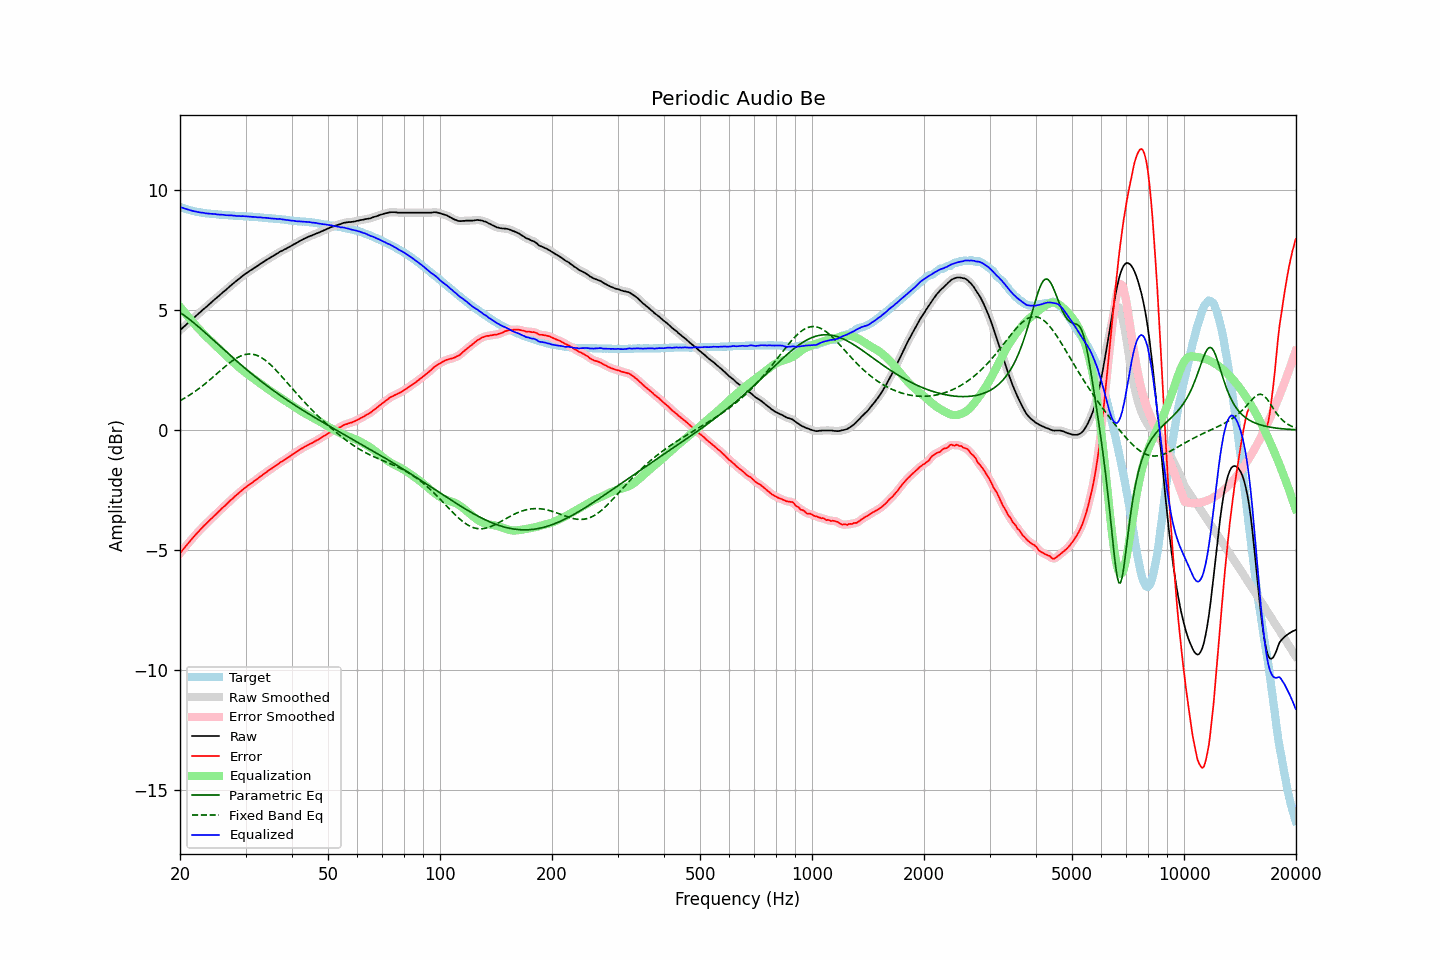

Source data for this figure (header and first rows):
frequency, raw, error, smoothed, error_smoothed, equalization, parametric_eq, fixed_band_eq, equalized_raw, equalized_smoothed, target
20.00, 4.16, -5.14, 4.16, -5.14, 5.14, 4.90, 1.22, 9.31, 9.31, 9.31
20.20, 4.22, -5.05, 4.22, -5.06, 5.06, 4.86, 1.26, 9.28, 9.28, 9.28
20.40, 4.28, -4.97, 4.28, -4.97, 4.97, 4.81, 1.30, 9.26, 9.26, 9.26
20.61, 4.34, -4.89, 4.34, -4.89, 4.89, 4.76, 1.34, 9.23, 9.23, 9.24
20.81, 4.40, -4.81, 4.40, -4.81, 4.81, 4.71, 1.38, 9.21, 9.21, 9.22
21.02, 4.46, -4.73, 4.46, -4.73, 4.73, 4.66, 1.42, 9.19, 9.19, 9.20
21.23, 4.52, -4.65, 4.52, -4.65, 4.65, 4.61, 1.46, 9.17, 9.17, 9.18
21.44, 4.58, -4.57, 4.58, -4.57, 4.57, 4.56, 1.50, 9.16, 9.16, 9.15
21.66, 4.64, -4.49, 4.64, -4.49, 4.49, 4.50, 1.55, 9.14, 9.14, 9.13
21.87, 4.70, -4.42, 4.70, -4.42, 4.42, 4.45, 1.59, 9.12, 9.12, 9.12
22.09, 4.76, -4.34, 4.76, -4.34, 4.34, 4.39, 1.64, 9.11, 9.11, 9.10
22.31, 4.82, -4.27, 4.82, -4.27, 4.27, 4.33, 1.69, 9.09, 9.09, 9.09
22.54, 4.88, -4.20, 4.88, -4.20, 4.20, 4.28, 1.74, 9.08, 9.08, 9.08
22.76, 4.94, -4.13, 4.94, -4.13, 4.13, 4.22, 1.79, 9.07, 9.07, 9.07
22.99, 5.00, -4.06, 5.00, -4.06, 4.06, 4.16, 1.84, 9.06, 9.06, 9.06
23.22, 5.06, -3.99, 5.06, -3.99, 3.99, 4.10, 1.90, 9.05, 9.05, 9.05
23.45, 5.11, -3.93, 5.12, -3.92, 3.92, 4.04, 1.95, 9.04, 9.04, 9.04
23.69, 5.17, -3.86, 5.17, -3.86, 3.86, 3.98, 2.01, 9.03, 9.03, 9.03
23.92, 5.23, -3.80, 5.23, -3.79, 3.79, 3.92, 2.06, 9.03, 9.02, 9.03
24.16, 5.29, -3.72, 5.29, -3.73, 3.73, 3.86, 2.12, 9.02, 9.02, 9.02
24.40, 5.35, -3.66, 5.35, -3.66, 3.66, 3.80, 2.18, 9.02, 9.02, 9.02
24.65, 5.41, -3.59, 5.41, -3.60, 3.60, 3.74, 2.24, 9.01, 9.01, 9.01
24.89, 5.47, -3.53, 5.47, -3.53, 3.53, 3.68, 2.29, 9.01, 9.00, 9.01
25.14, 5.52, -3.47, 5.53, -3.47, 3.47, 3.62, 2.35, 8.99, 8.99, 9.00
25.39, 5.58, -3.40, 5.58, -3.40, 3.40, 3.55, 2.41, 8.99, 8.99, 8.98
25.65, 5.64, -3.34, 5.64, -3.34, 3.34, 3.49, 2.47, 8.98, 8.98, 8.98
25.91, 5.70, -3.27, 5.70, -3.27, 3.28, 3.43, 2.53, 8.98, 8.98, 8.97
26.16, 5.76, -3.21, 5.76, -3.21, 3.21, 3.37, 2.59, 8.98, 8.97, 8.97
26.43, 5.81, -3.16, 5.82, -3.15, 3.15, 3.31, 2.65, 8.96, 8.97, 8.97
26.69, 5.87, -3.09, 5.87, -3.09, 3.09, 3.25, 2.70, 8.96, 8.96, 8.96
26.96, 5.93, -3.03, 5.93, -3.02, 3.02, 3.19, 2.76, 8.96, 8.96, 8.96
27.23, 5.99, -2.96, 5.99, -2.96, 2.96, 3.13, 2.81, 8.95, 8.95, 8.95
27.50, 6.05, -2.89, 6.05, -2.90, 2.90, 3.07, 2.86, 8.95, 8.95, 8.95
27.77, 6.10, -2.84, 6.11, -2.84, 2.84, 3.01, 2.91, 8.94, 8.94, 8.95
28.05, 6.16, -2.77, 6.16, -2.78, 2.78, 2.95, 2.95, 8.94, 8.94, 8.93
28.33, 6.21, -2.72, 6.22, -2.72, 2.72, 2.89, 2.99, 8.93, 8.93, 8.93
28.62, 6.27, -2.66, 6.27, -2.66, 2.66, 2.83, 3.03, 8.93, 8.93, 8.93
28.90, 6.32, -2.60, 6.32, -2.60, 2.60, 2.77, 3.07, 8.92, 8.92, 8.92
29.19, 6.37, -2.55, 6.38, -2.54, 2.54, 2.72, 3.10, 8.92, 8.92, 8.92
29.48, 6.43, -2.48, 6.43, -2.49, 2.49, 2.66, 3.12, 8.92, 8.92, 8.92
29.78, 6.48, -2.43, 6.48, -2.43, 2.43, 2.60, 3.14, 8.92, 8.92, 8.92
30.08, 6.53, -2.38, 6.53, -2.38, 2.38, 2.55, 3.16, 8.92, 8.91, 8.91
30.38, 6.57, -2.33, 6.58, -2.33, 2.33, 2.49, 3.17, 8.91, 8.91, 8.90
30.68, 6.62, -2.28, 6.62, -2.28, 2.28, 2.43, 3.17, 8.91, 8.90, 8.90
30.99, 6.66, -2.24, 6.66, -2.24, 2.23, 2.38, 3.17, 8.90, 8.90, 8.90
31.30, 6.70, -2.20, 6.71, -2.19, 2.19, 2.32, 3.16, 8.89, 8.89, 8.90
31.61, 6.75, -2.13, 6.75, -2.14, 2.14, 2.27, 3.15, 8.89, 8.89, 8.89
31.93, 6.79, -2.09, 6.79, -2.09, 2.09, 2.22, 3.13, 8.88, 8.88, 8.88
32.24, 6.83, -2.05, 6.84, -2.04, 2.04, 2.16, 3.11, 8.87, 8.88, 8.88
32.57, 6.88, -1.99, 6.88, -1.99, 1.99, 2.11, 3.08, 8.87, 8.87, 8.87
32.89, 6.93, -1.93, 6.93, -1.94, 1.94, 2.06, 3.05, 8.87, 8.87, 8.87
33.22, 6.97, -1.89, 6.97, -1.89, 1.89, 2.00, 3.01, 8.86, 8.86, 8.86
33.55, 7.01, -1.84, 7.02, -1.84, 1.84, 1.95, 2.96, 8.85, 8.86, 8.85
33.89, 7.06, -1.79, 7.06, -1.79, 1.79, 1.90, 2.91, 8.85, 8.85, 8.85
34.23, 7.10, -1.74, 7.10, -1.74, 1.74, 1.85, 2.86, 8.84, 8.84, 8.85
34.57, 7.14, -1.69, 7.14, -1.69, 1.69, 1.80, 2.80, 8.84, 8.84, 8.83
34.92, 7.18, -1.65, 7.18, -1.65, 1.65, 1.75, 2.74, 8.83, 8.83, 8.83
35.27, 7.22, -1.61, 7.22, -1.60, 1.60, 1.70, 2.68, 8.82, 8.82, 8.83
35.62, 7.26, -1.55, 7.26, -1.56, 1.55, 1.65, 2.61, 8.82, 8.82, 8.82
35.97, 7.30, -1.51, 7.30, -1.51, 1.51, 1.60, 2.55, 8.81, 8.81, 8.81
... 635 more rows
